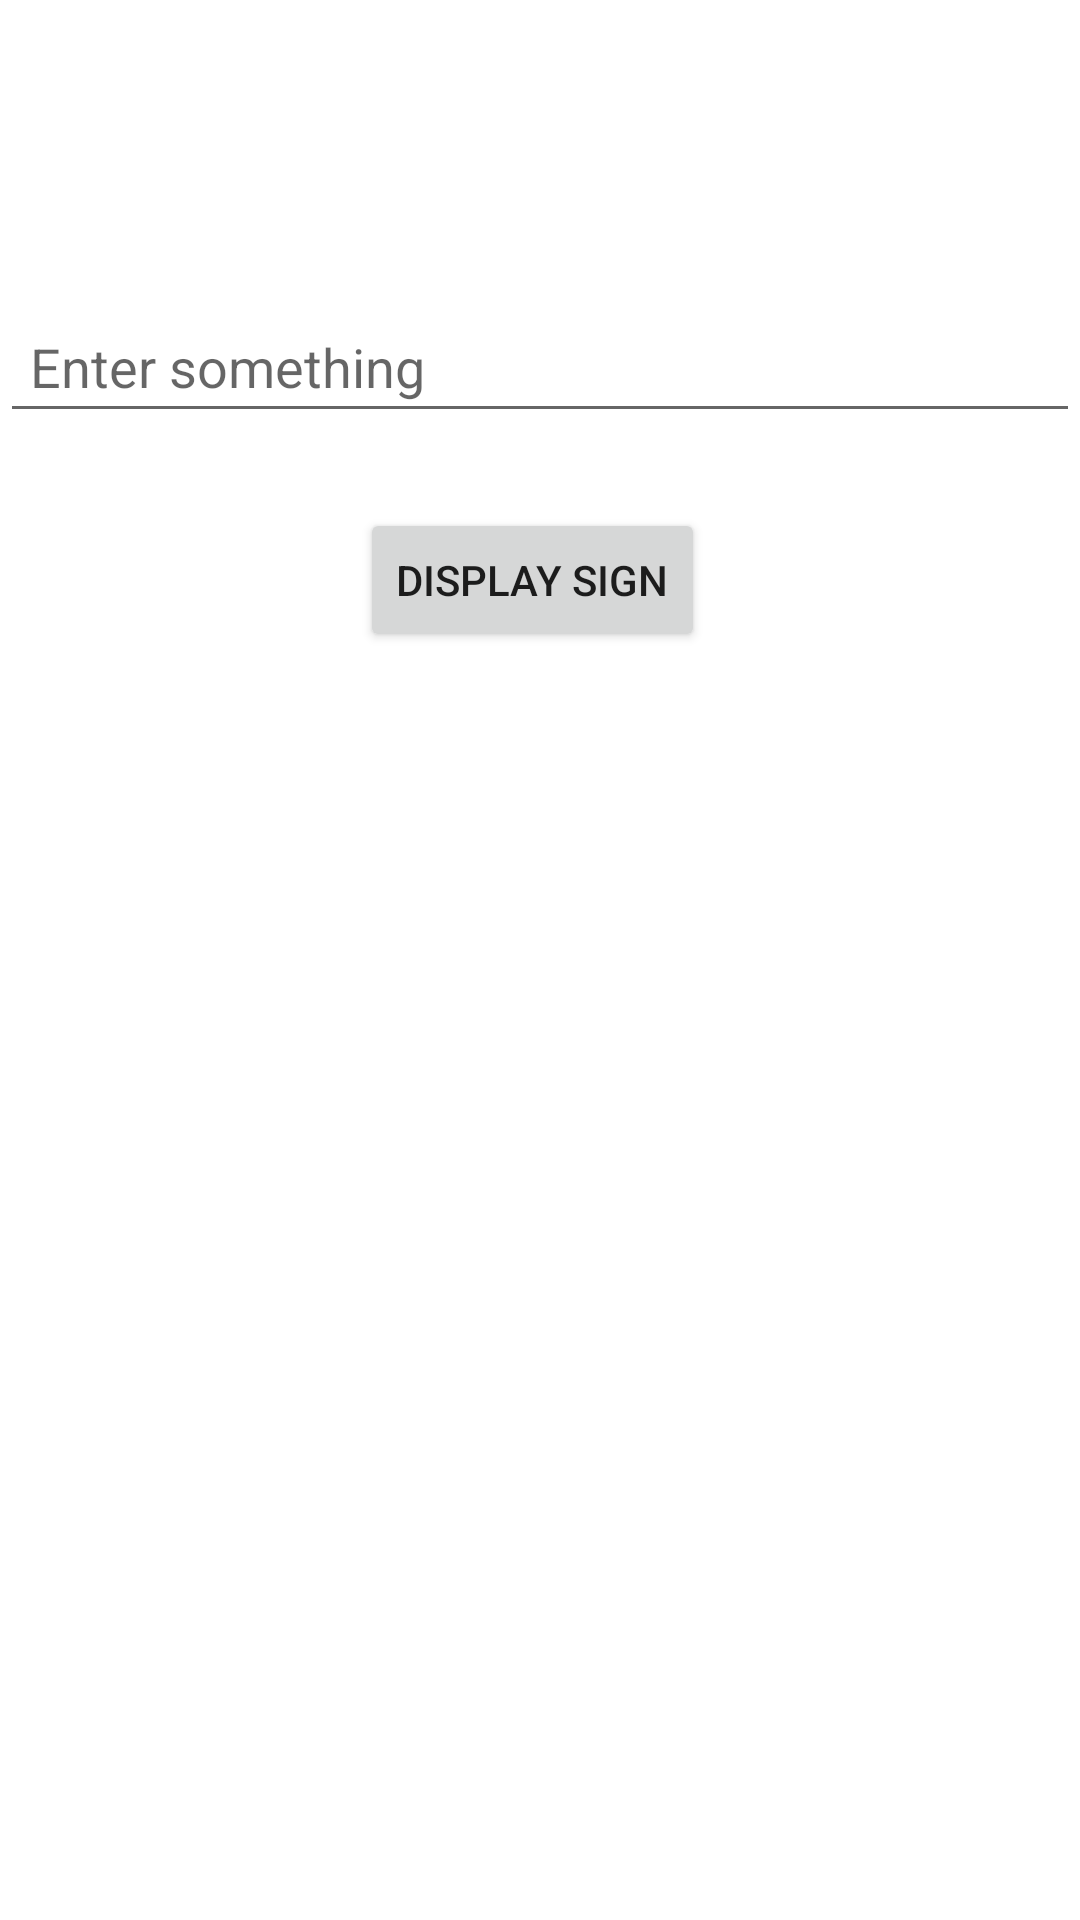

Reconstruct the res/layout file that produces this screen, plus the resources it refers to.
<!-- AndroidManifest.xml: application theme Theme.VoiceLess -->
<!-- res/layout/activity_text_to_sign.xml -->
<?xml version="1.0" encoding="utf-8"?>
<LinearLayout xmlns:android="http://schemas.android.com/apk/res/android"
    xmlns:app="http://schemas.android.com/apk/res-auto"
    xmlns:tools="http://schemas.android.com/tools"
    android:layout_width="match_parent"
    android:layout_height="match_parent"
    android:orientation="vertical"
    tools:context=".TextToSign">

    <EditText
        android:id="@+id/ip"
        android:layout_width="match_parent"
        android:layout_height="wrap_content"
        android:layout_marginTop="100dp"
        android:hint="Enter something"
        android:padding="10dp" />

    <Button
        android:id="@+id/toDetectSign"
        android:layout_width="wrap_content"
        android:layout_height="wrap_content"
        android:layout_marginLeft="120dp"
        android:layout_marginTop="25dp"
        android:text="Display sign" />


    <ImageView
        android:id="@+id/signId"
        android:layout_width="match_parent"
        android:layout_height="match_parent"
        android:layout_marginTop="50dp"
        />
</LinearLayout>
<!-- resources referenced by this layout -->
<resources>
  <style name="Theme.VoiceLess" parent="Theme.MaterialComponents.DayNight.DarkActionBar">
          
          <item name="colorPrimary">@color/dark_blue2</item>
          <item name="colorPrimaryVariant">@color/dark_blue2</item>
          <item name="colorOnPrimary">@color/white</item>
          
          <item name="colorSecondary">@color/teal_200</item>
          <item name="colorSecondaryVariant">@color/teal_700</item>
          <item name="colorOnSecondary">@color/black</item>
          
          <item name="android:statusBarColor" tools:targetApi="l">?attr/colorPrimaryVariant</item>
          
      </style>
  <color name="dark_blue2">#3c415e</color>
  <color name="white">#FFFFFFFF</color>
  <color name="teal_200">#FF03DAC5</color>
  <color name="teal_700">#FF018786</color>
  <color name="black">#FF000000</color>
</resources>
